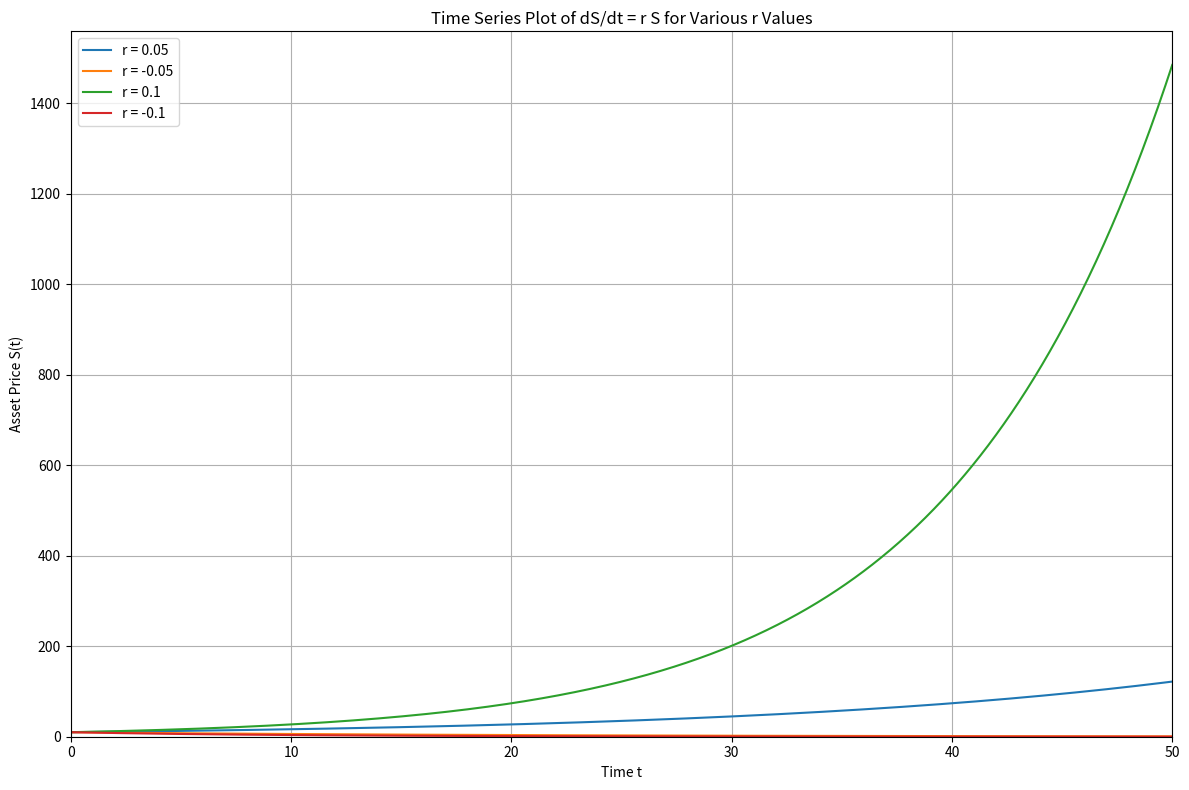
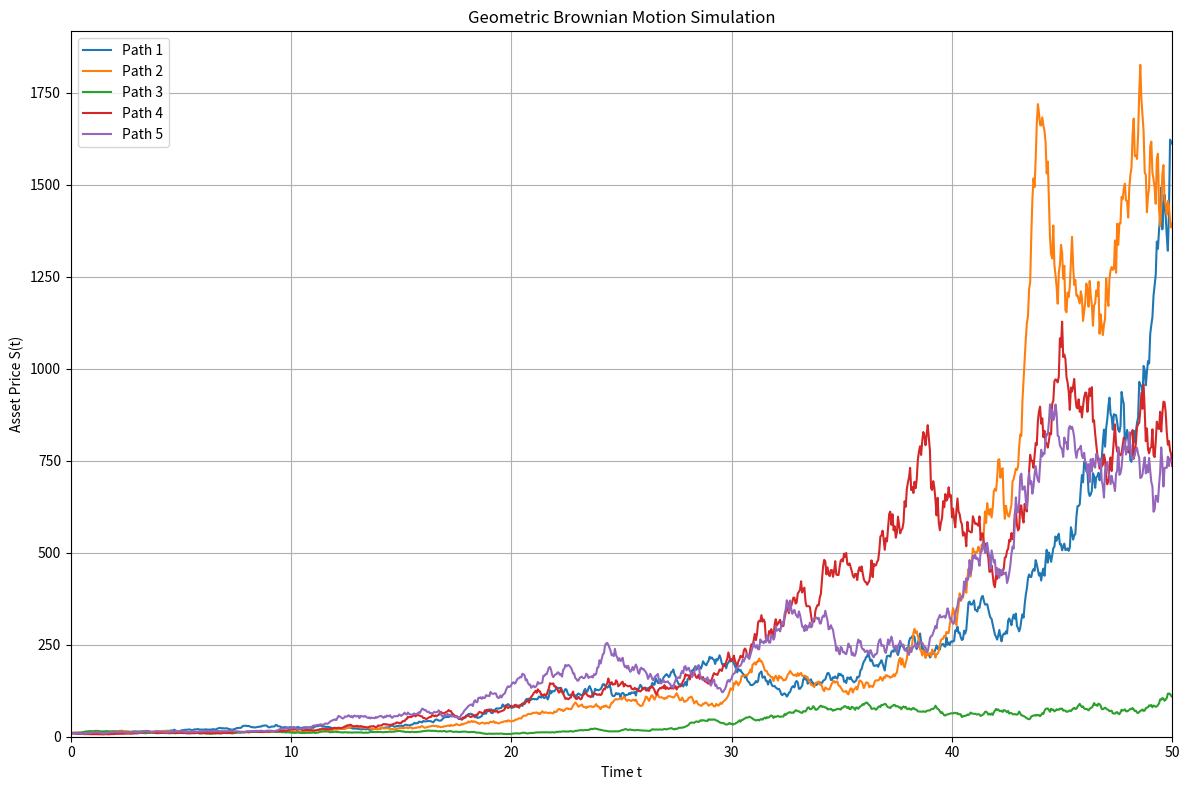

Here is the Python script that generated these plots, in order:
import numpy as np
import matplotlib.pyplot as plt
import os

def plot_time_series(r_values, S0, t_max=50, num_points=1000):
    """
    Plots the solution S(t) = S0 * exp(r * t) for multiple r values.

    Parameters:
    - r_values: List of rate constants
    - S0: Initial value of S at t=0
    - t_max: Maximum time value
    - num_points: Number of points in the plot
    """
    t = np.linspace(0, t_max, num_points)
    plt.figure(figsize=(12, 8))

    for r in r_values:
        S = S0 * np.exp(r * t)
        label = f'r = {r}'
        plt.plot(t, S, label=label)

    plt.xlabel('Time t')
    plt.ylabel('Asset Price S(t)')
    plt.title('Time Series Plot of dS/dt = r S for Various r Values')
    plt.grid(True)
    plt.legend()
    plt.ylim(bottom=0)  # Ensures the y-axis starts at 0
    plt.xlim(0, t_max)
    plt.tight_layout()

    # Save the plot
    plot_filename = 'time_series_plot.png'
    plt.savefig(plot_filename)
    plt.show()
    print(f"Plot saved as {plot_filename}")

def simulate_gbm(S0, mu, sigma, t_max=50, num_steps=1000, num_paths=5):
    """
    Simulates and plots Geometric Brownian Motion paths.

    Parameters:
    - S0: Initial asset price
    - mu: Drift coefficient
    - sigma: Volatility coefficient
    - t_max: Maximum time value
    - num_steps: Number of time steps
    - num_paths: Number of GBM paths to simulate
    """
    dt = t_max / num_steps
    t = np.linspace(0, t_max, num_steps + 1)
    plt.figure(figsize=(12, 8))

    for i in range(num_paths):
        # Generate random shocks
        W = np.random.standard_normal(size=num_steps)
        W = np.insert(W, 0, 0)  # Insert W_0 = 0
        W = np.cumsum(W) * np.sqrt(dt)  # Cumulative sum to simulate Brownian motion

        # GBM formula
        S = S0 * np.exp((mu - 0.5 * sigma**2) * t + sigma * W)

        plt.plot(t, S, label=f'Path {i+1}')

    plt.xlabel('Time t')
    plt.ylabel('Asset Price S(t)')
    plt.title('Geometric Brownian Motion Simulation')
    plt.grid(True)
    plt.legend()
    plt.ylim(bottom=0)  # Ensures the y-axis starts at 0
    plt.xlim(0, t_max)
    plt.tight_layout()

    # Save the plot
    plot_filename = 'gbm_simulation.png'
    plt.savefig(plot_filename)
    plt.show()
    print(f"GBM simulation plot saved as {plot_filename}")

if __name__ == "__main__":
    # Parameters for ODE Time Series Plot
    r_values = [0.05, -0.05, 0.1, -0.1]  # Different r values for plotting
    S0 = 10                              # Initial asset price for ODE
    t_max_ode = 50                       # Extended time range for ODE

    # Plot deterministic ODE solutions
    plot_time_series(r_values, S0, t_max_ode)

    # Parameters for Geometric Brownian Motion Simulation
    mu = 0.1      # Drift coefficient
    sigma = 0.2   # Volatility coefficient
    t_max_gbm = 50
    num_steps = 1000
    num_paths = 5

    # Simulate and plot GBM
    simulate_gbm(S0, mu, sigma, t_max_gbm, num_steps, num_paths)